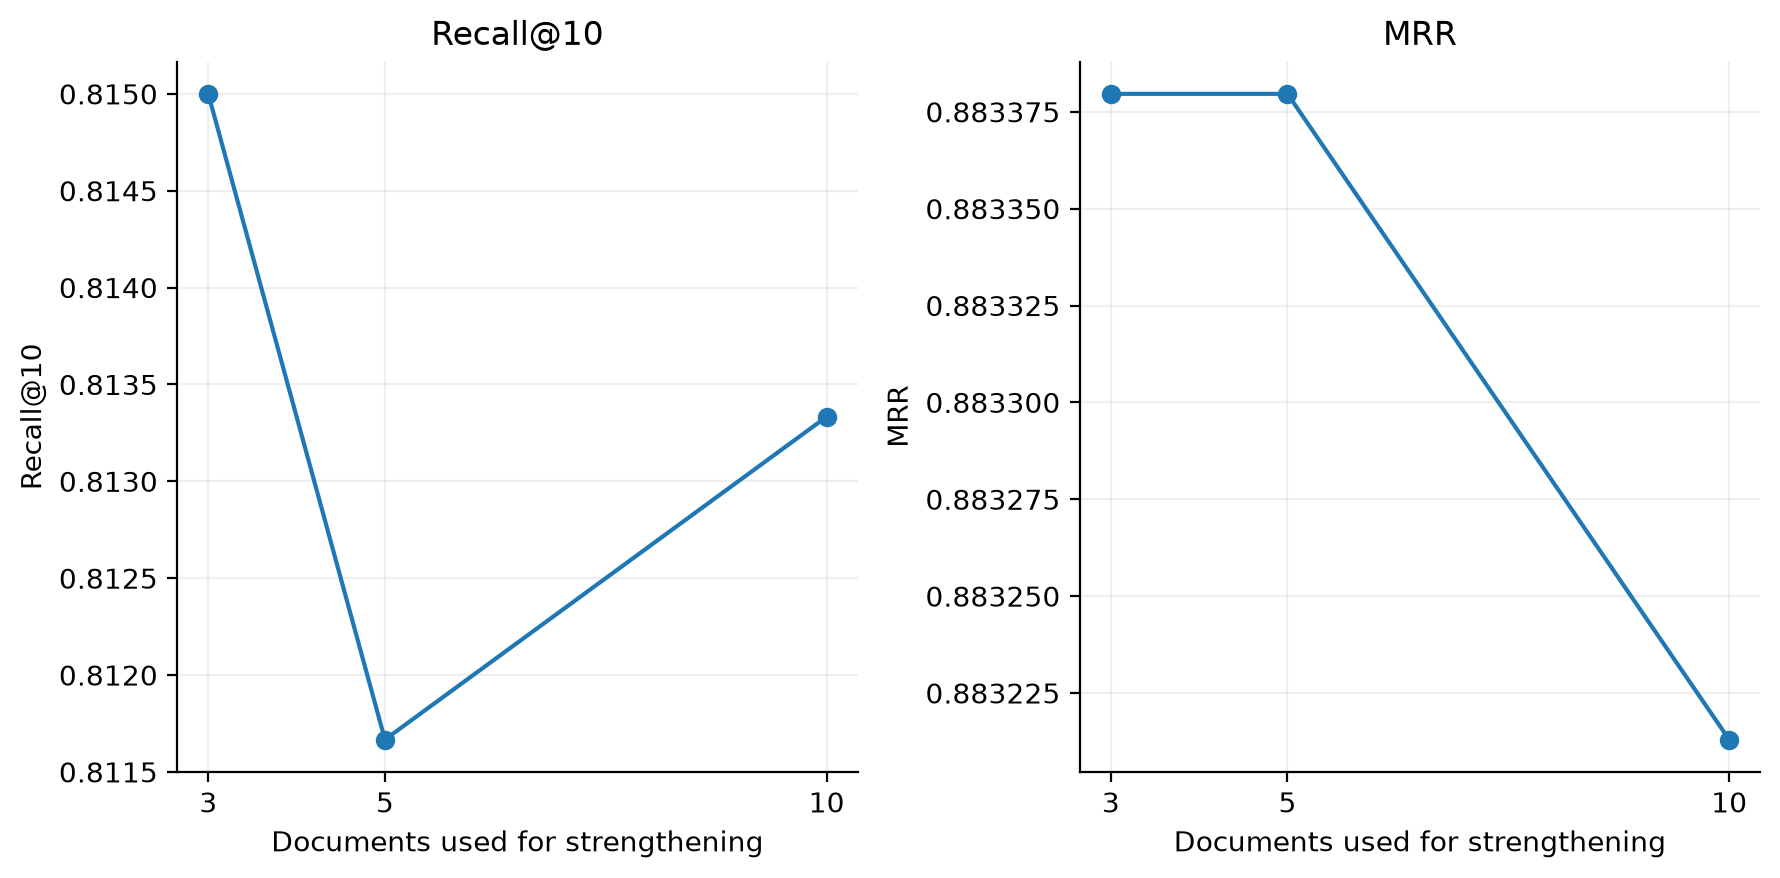

Source data for this figure (header and first rows):
update_k, query_group, queries_evaluated, recall_at_5, recall_at_10, mrr, queries_improved, queries_unchanged, queries_worsened
3, validation, 300, 0.7217, 0.815, 0.8834, 44, 217, 39
5, validation, 300, 0.7217, 0.8117, 0.8834, 43, 217, 40
10, validation, 300, 0.7217, 0.8133, 0.8832, 44, 217, 39
